Labelled photos from "panel-defect", an image-classification folder in avrahtac/panel-defect. The possible labels are: bird drop, clean, dusty, electrical damage, good, panel hail, physical damage, shattering, snow covered, poop.

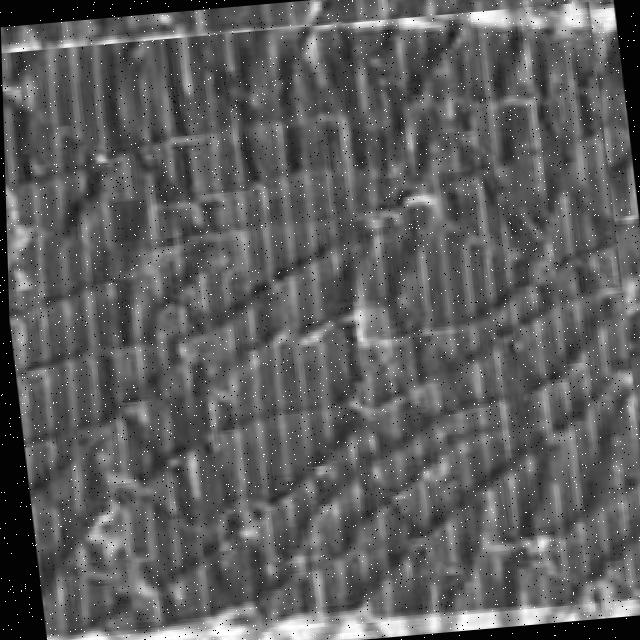
Label: physical damage

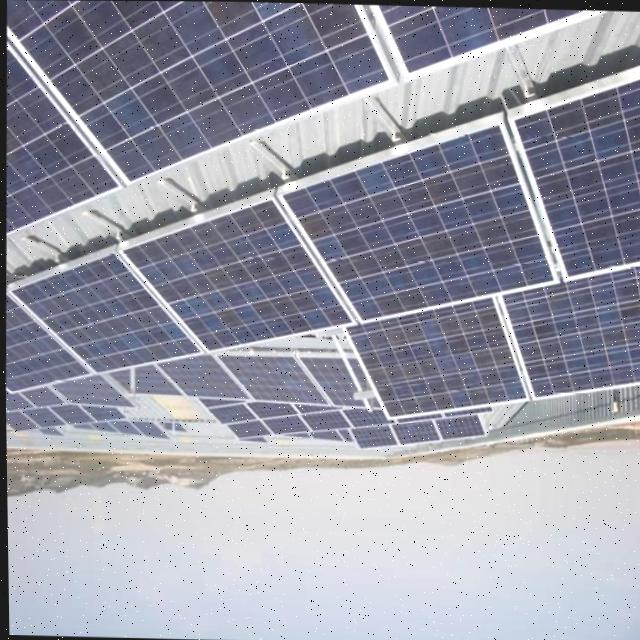
Label: clean

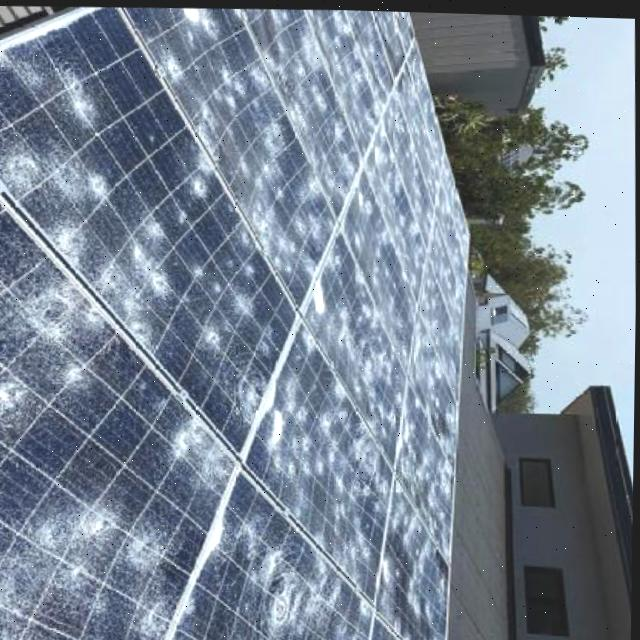
Label: panel hail

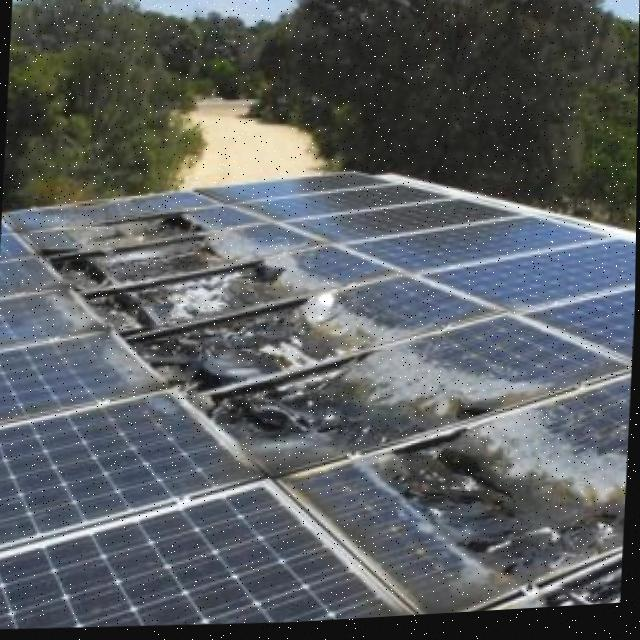
Label: electrical damage

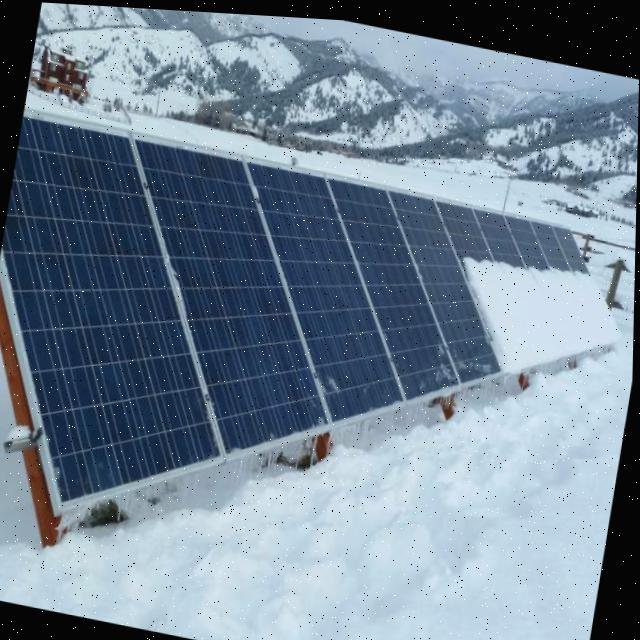
Label: snow covered

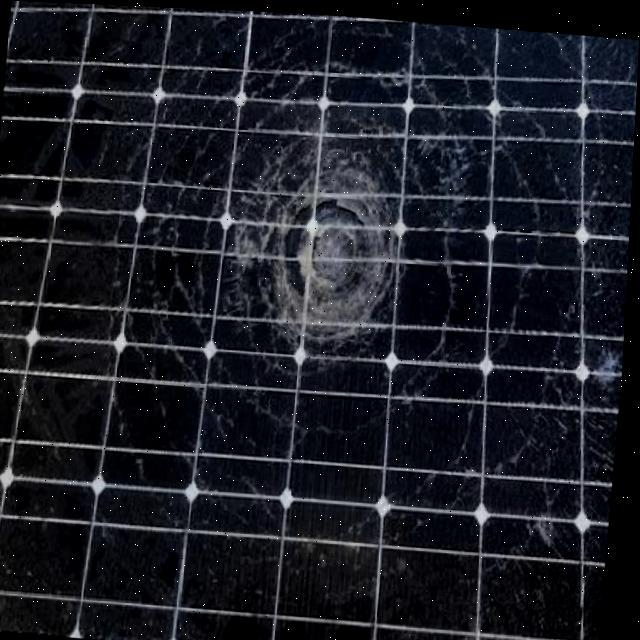
Label: shattering
